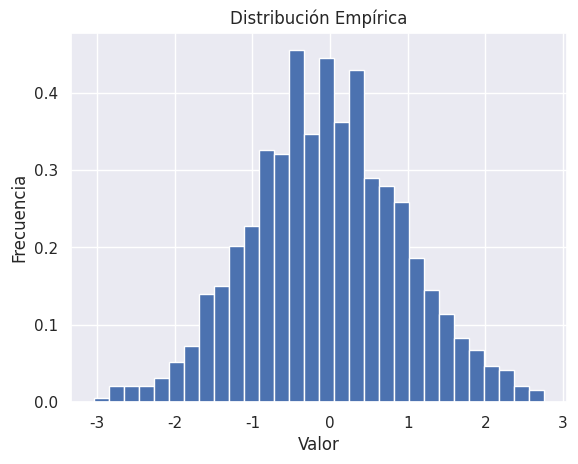

Source code (Python):
import seaborn as sns
import matplotlib.pyplot as plt
import numpy as np

# Generamos una muestra de datos aleatorios
np.random.seed(0)
datos = np.random.normal(loc=0, scale=1, size=1000)

# Creamos el histograma de la distribución empírica
sns.set()
plt.hist(datos, bins=30, density=True)

# Agregamos título y etiquetas
plt.title('Distribución Empírica')
plt.xlabel('Valor')
plt.ylabel('Frecuencia')

# Mostramos el gráfico
plt.show()
